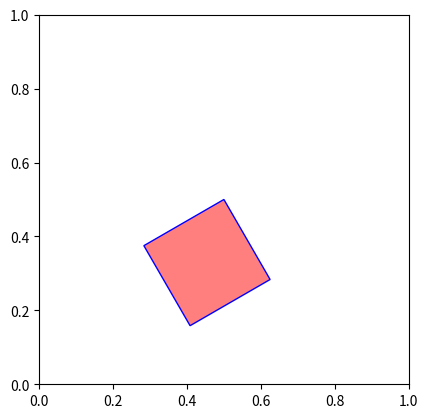

Here is the Python script that generated this plot:

import matplotlib.axes
import matplotlib
import matplotlib.pyplot as plt
from matplotlib.colors import to_rgba
from matplotlib.patches import Polygon
import numpy as np
from matplotlib.transforms import Affine2D

ax : matplotlib.axes.Axes

ax = plt.axes()
ax.set_aspect('equal')

vertices = np.array([(1/2, 1/2), (1/4, 1/2), (1/4, 1/4), (1/2, 1/4)])

square = Polygon(
        vertices,
        closed=True,
        facecolor=to_rgba('red', .5),
        edgecolor='blue',
        fill=True,
        transform=Affine2D().rotate_deg_around(1/2, 1/2, 30) + ax.transData
)

ax.add_artist(square)

plt.show()
